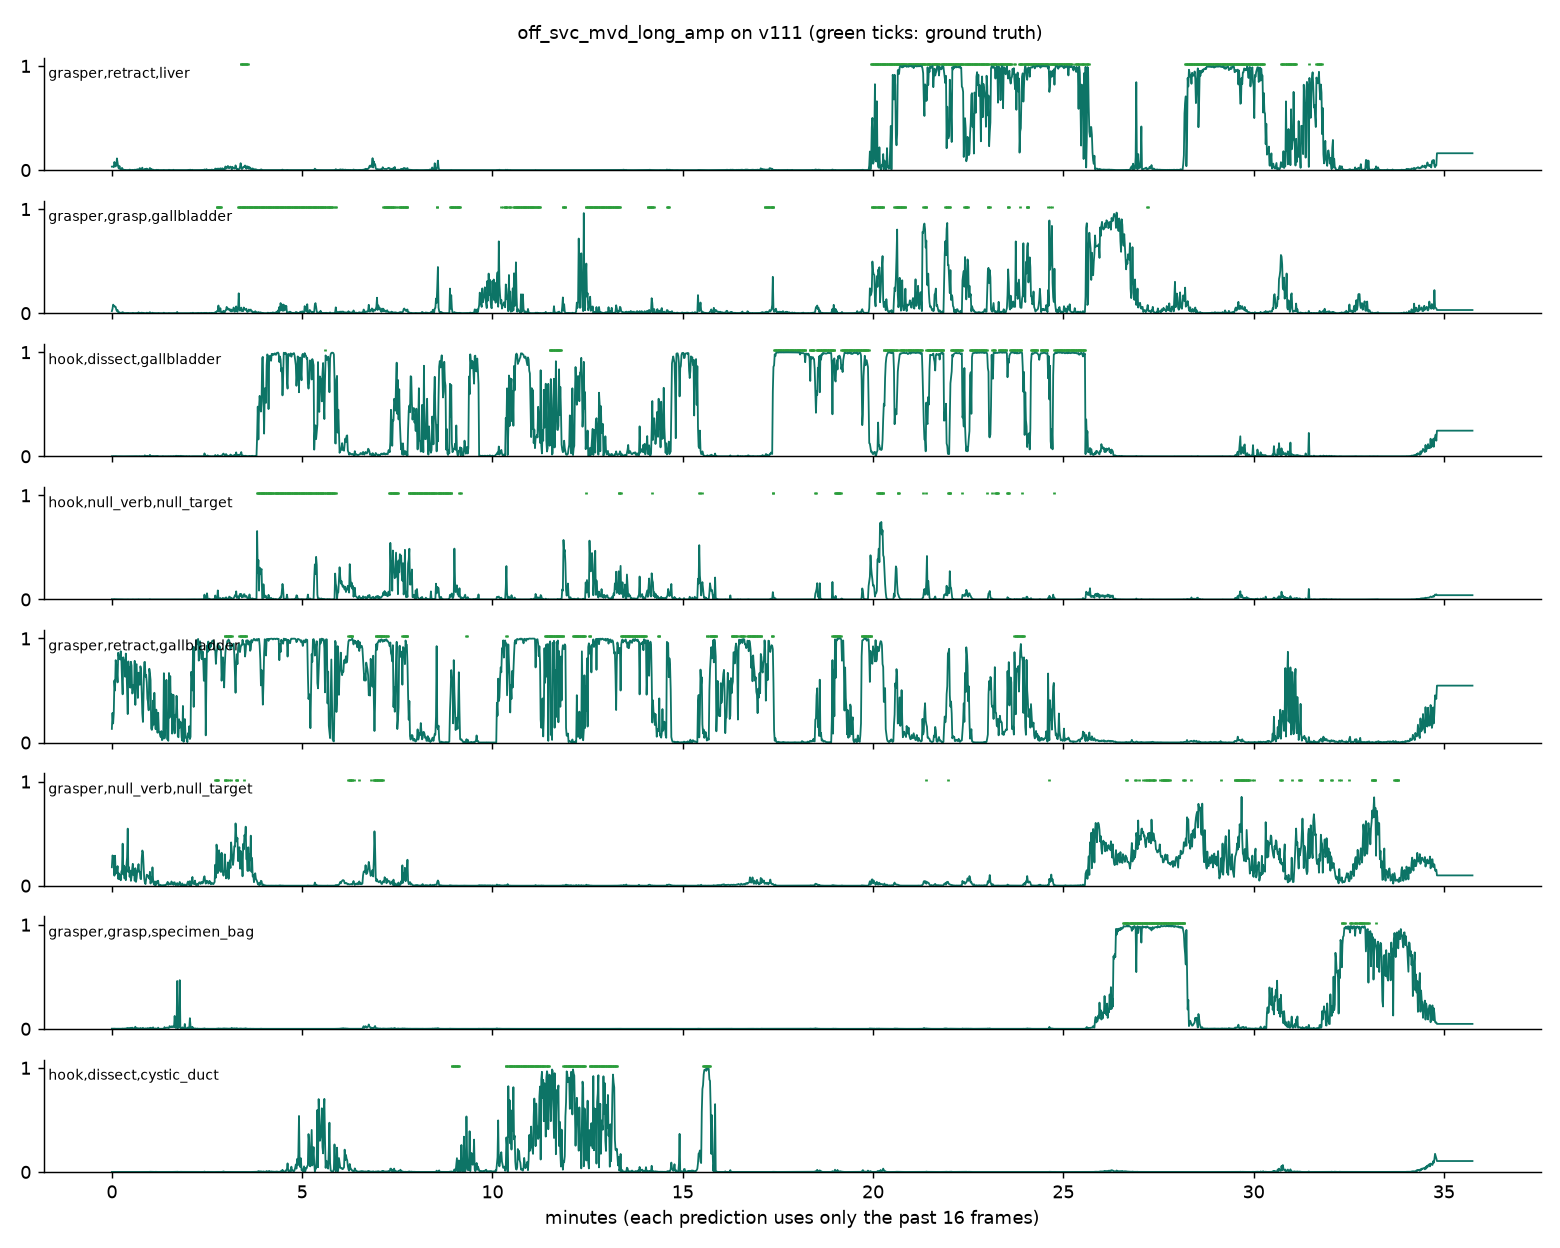

The table this chart was drawn from, first rows:
second, time, top1, p1, top2, p2, top3, p3, best_i, p_i, best_v, p_v, best_t, p_t, ground_truth, gt_in_topk
0, 00:00, grasper,null_verb,null_target, 0.177, grasper,retract,gallbladder, 0.131, grasper,retract,liver, 0.033, grasper, 0.177, null_verb, 0.177, null_target, 0.177, (none), 
1, 00:01, grasper,null_verb,null_target, 0.291, grasper,retract,gallbladder, 0.285, grasper,grasp,gallbladder, 0.042, grasper, 0.291, null_verb, 0.291, null_target, 0.291, (none), 
2, 00:02, grasper,null_verb,null_target, 0.274, grasper,retract,gallbladder, 0.184, grasper,grasp,gallbladder, 0.082, grasper, 0.274, null_verb, 0.274, null_target, 0.274, (none), 
3, 00:03, grasper,null_verb,null_target, 0.286, grasper,retract,gallbladder, 0.284, grasper,grasp,gallbladder, 0.068, grasper, 0.286, null_verb, 0.286, null_target, 0.286, (none), 
4, 00:04, grasper,retract,gallbladder, 0.596, grasper,null_verb,null_target, 0.096, grasper,retract,liver, 0.078, grasper, 0.596, retract, 0.596, gallbladder, 0.596, (none), 
5, 00:05, grasper,retract,gallbladder, 0.5, grasper,null_verb,null_target, 0.288, grasper,grasp,gallbladder, 0.06, grasper, 0.5, retract, 0.5, gallbladder, 0.5, (none), 
6, 00:06, grasper,retract,gallbladder, 0.791, grasper,null_verb,null_target, 0.115, grasper,grasp,gallbladder, 0.06, grasper, 0.791, retract, 0.791, gallbladder, 0.791, (none), 
7, 00:07, grasper,retract,gallbladder, 0.74, grasper,null_verb,null_target, 0.146, grasper,retract,liver, 0.047, grasper, 0.74, retract, 0.74, gallbladder, 0.74, (none), 
8, 00:08, grasper,retract,gallbladder, 0.671, grasper,null_verb,null_target, 0.129, grasper,retract,liver, 0.112, grasper, 0.671, retract, 0.671, gallbladder, 0.671, (none), 
9, 00:09, grasper,retract,gallbladder, 0.578, grasper,null_verb,null_target, 0.188, grasper,retract,liver, 0.073, grasper, 0.578, retract, 0.578, gallbladder, 0.578, (none), 
10, 00:10, grasper,retract,gallbladder, 0.863, grasper,null_verb,null_target, 0.065, grasper,retract,liver, 0.029, grasper, 0.863, retract, 0.863, gallbladder, 0.863, (none), 
11, 00:11, grasper,retract,gallbladder, 0.826, grasper,null_verb,null_target, 0.118, grasper,retract,liver, 0.015, grasper, 0.826, retract, 0.826, gallbladder, 0.826, (none), 
12, 00:12, grasper,retract,gallbladder, 0.819, grasper,null_verb,null_target, 0.063, grasper,retract,liver, 0.039, grasper, 0.819, retract, 0.819, gallbladder, 0.819, (none), 
13, 00:13, grasper,retract,gallbladder, 0.798, grasper,null_verb,null_target, 0.102, grasper,retract,liver, 0.011, grasper, 0.798, retract, 0.798, gallbladder, 0.798, (none), 
14, 00:14, grasper,retract,gallbladder, 0.877, grasper,null_verb,null_target, 0.052, grasper,retract,liver, 0.004, grasper, 0.877, retract, 0.877, gallbladder, 0.877, (none), 
15, 00:15, grasper,retract,gallbladder, 0.791, grasper,null_verb,null_target, 0.135, grasper,retract,liver, 0.007, grasper, 0.791, retract, 0.791, gallbladder, 0.791, (none), 
16, 00:16, grasper,retract,gallbladder, 0.603, grasper,null_verb,null_target, 0.152, grasper,retract,liver, 0.021, grasper, 0.603, retract, 0.603, gallbladder, 0.603, (none), 
17, 00:17, grasper,retract,gallbladder, 0.464, grasper,null_verb,null_target, 0.404, grasper,grasp,gallbladder, 0.01, grasper, 0.464, retract, 0.464, gallbladder, 0.464, (none), 
18, 00:18, grasper,retract,gallbladder, 0.819, grasper,null_verb,null_target, 0.108, grasper,grasp,gallbladder, 0.005, grasper, 0.819, retract, 0.819, gallbladder, 0.819, (none), 
19, 00:19, grasper,retract,gallbladder, 0.734, grasper,null_verb,null_target, 0.193, grasper,grasp,specimen_bag, 0.002, grasper, 0.734, retract, 0.734, gallbladder, 0.734, (none), 
20, 00:20, grasper,retract,gallbladder, 0.787, grasper,null_verb,null_target, 0.069, grasper,retract,omentum, 0.005, grasper, 0.787, retract, 0.787, gallbladder, 0.787, (none), 
21, 00:21, grasper,retract,gallbladder, 0.633, grasper,null_verb,null_target, 0.176, grasper,grasp,specimen_bag, 0.003, grasper, 0.633, retract, 0.633, gallbladder, 0.633, (none), 
22, 00:22, grasper,retract,gallbladder, 0.855, grasper,null_verb,null_target, 0.053, grasper,grasp,specimen_bag, 0.002, grasper, 0.855, retract, 0.855, gallbladder, 0.855, (none), 
23, 00:23, grasper,retract,gallbladder, 0.705, grasper,null_verb,null_target, 0.2, grasper,grasp,specimen_bag, 0.003, grasper, 0.705, retract, 0.705, gallbladder, 0.705, (none), 
24, 00:24, grasper,retract,gallbladder, 0.51, grasper,null_verb,null_target, 0.273, grasper,grasp,specimen_bag, 0.008, grasper, 0.51, retract, 0.51, gallbladder, 0.51, (none), 
25, 00:25, grasper,null_verb,null_target, 0.548, grasper,retract,gallbladder, 0.274, grasper,grasp,specimen_bag, 0.008, grasper, 0.548, null_verb, 0.548, null_target, 0.548, (none), 
26, 00:26, grasper,retract,gallbladder, 0.779, grasper,null_verb,null_target, 0.131, grasper,grasp,gallbladder, 0.003, grasper, 0.779, retract, 0.779, gallbladder, 0.779, (none), 
27, 00:27, grasper,retract,gallbladder, 0.597, grasper,null_verb,null_target, 0.178, grasper,grasp,specimen_bag, 0.005, grasper, 0.597, retract, 0.597, gallbladder, 0.597, (none), 
28, 00:28, grasper,retract,gallbladder, 0.723, grasper,null_verb,null_target, 0.086, grasper,retract,omentum, 0.005, grasper, 0.723, retract, 0.723, gallbladder, 0.723, (none), 
29, 00:29, grasper,retract,gallbladder, 0.527, grasper,null_verb,null_target, 0.145, grasper,grasp,specimen_bag, 0.01, grasper, 0.527, retract, 0.527, gallbladder, 0.527, (none), 
30, 00:30, grasper,retract,gallbladder, 0.776, grasper,null_verb,null_target, 0.046, bipolar,coagulate,abdominal_wall_cavity, 0.005, grasper, 0.776, retract, 0.776, gallbladder, 0.776, (none), 
31, 00:31, grasper,retract,gallbladder, 0.739, grasper,null_verb,null_target, 0.09, bipolar,null_verb,null_target, 0.003, grasper, 0.739, retract, 0.739, gallbladder, 0.739, (none), 
32, 00:32, grasper,retract,gallbladder, 0.471, grasper,null_verb,null_target, 0.161, grasper,grasp,specimen_bag, 0.011, grasper, 0.471, retract, 0.471, gallbladder, 0.471, (none), 
33, 00:33, grasper,retract,gallbladder, 0.476, grasper,null_verb,null_target, 0.21, grasper,grasp,specimen_bag, 0.006, grasper, 0.476, retract, 0.476, gallbladder, 0.476, (none), 
34, 00:34, grasper,retract,gallbladder, 0.553, grasper,null_verb,null_target, 0.101, bipolar,null_verb,null_target, 0.002, grasper, 0.553, retract, 0.553, gallbladder, 0.553, (none), 
35, 00:35, grasper,retract,gallbladder, 0.513, grasper,null_verb,null_target, 0.144, bipolar,coagulate,abdominal_wall_cavity, 0.005, grasper, 0.513, retract, 0.513, gallbladder, 0.513, (none), 
36, 00:36, grasper,retract,gallbladder, 0.785, grasper,null_verb,null_target, 0.047, grasper,grasp,specimen_bag, 0.007, grasper, 0.785, retract, 0.785, gallbladder, 0.785, (none), 
37, 00:37, grasper,retract,gallbladder, 0.362, grasper,null_verb,null_target, 0.168, grasper,grasp,specimen_bag, 0.02, grasper, 0.362, retract, 0.362, gallbladder, 0.362, (none), 
38, 00:38, grasper,retract,gallbladder, 0.745, grasper,null_verb,null_target, 0.036, grasper,retract,omentum, 0.004, grasper, 0.745, retract, 0.745, gallbladder, 0.745, (none), 
39, 00:39, grasper,retract,gallbladder, 0.753, grasper,null_verb,null_target, 0.072, grasper,retract,omentum, 0.003, grasper, 0.753, retract, 0.753, gallbladder, 0.753, (none), 
40, 00:40, grasper,retract,gallbladder, 0.557, grasper,null_verb,null_target, 0.143, grasper,retract,liver, 0.008, grasper, 0.557, retract, 0.557, gallbladder, 0.557, (none), 
41, 00:41, grasper,retract,gallbladder, 0.429, grasper,null_verb,null_target, 0.158, grasper,grasp,specimen_bag, 0.006, grasper, 0.429, retract, 0.429, gallbladder, 0.429, (none), 
42, 00:42, grasper,retract,gallbladder, 0.671, grasper,null_verb,null_target, 0.207, grasper,retract,omentum, 0.011, grasper, 0.671, retract, 0.671, gallbladder, 0.671, (none), 
43, 00:43, grasper,retract,gallbladder, 0.605, grasper,null_verb,null_target, 0.131, grasper,retract,liver, 0.009, grasper, 0.605, retract, 0.605, gallbladder, 0.605, (none), 
44, 00:44, grasper,retract,gallbladder, 0.555, grasper,null_verb,null_target, 0.135, grasper,retract,omentum, 0.021, grasper, 0.555, retract, 0.555, gallbladder, 0.555, (none), 
45, 00:45, grasper,retract,gallbladder, 0.733, grasper,null_verb,null_target, 0.068, grasper,grasp,specimen_bag, 0.008, grasper, 0.733, retract, 0.733, gallbladder, 0.733, (none), 
46, 00:46, grasper,retract,gallbladder, 0.7, grasper,null_verb,null_target, 0.063, grasper,retract,omentum, 0.033, grasper, 0.7, retract, 0.7, gallbladder, 0.7, (none), 
47, 00:47, grasper,retract,gallbladder, 0.496, grasper,null_verb,null_target, 0.256, grasper,retract,gut, 0.017, grasper, 0.496, retract, 0.496, gallbladder, 0.496, (none), 
48, 00:48, grasper,null_verb,null_target, 0.338, grasper,retract,gallbladder, 0.279, grasper,retract,gut, 0.025, grasper, 0.338, null_verb, 0.338, null_target, 0.338, (none), 
49, 00:49, grasper,null_verb,null_target, 0.322, grasper,retract,gallbladder, 0.198, bipolar,null_verb,null_target, 0.01, grasper, 0.322, null_verb, 0.322, null_target, 0.322, (none), 
50, 00:50, grasper,retract,gallbladder, 0.495, grasper,null_verb,null_target, 0.192, grasper,retract,gut, 0.048, grasper, 0.495, retract, 0.495, gallbladder, 0.495, (none), 
51, 00:51, grasper,retract,gallbladder, 0.771, grasper,null_verb,null_target, 0.069, grasper,retract,omentum, 0.01, grasper, 0.771, retract, 0.771, gallbladder, 0.771, (none), 
52, 00:52, grasper,retract,gallbladder, 0.776, grasper,null_verb,null_target, 0.029, grasper,retract,gut, 0.024, grasper, 0.776, retract, 0.776, gallbladder, 0.776, (none), 
53, 00:53, grasper,retract,gallbladder, 0.633, bipolar,coagulate,abdominal_wall_cavity, 0.019, grasper,null_verb,null_target, 0.016, grasper, 0.633, retract, 0.633, gallbladder, 0.633, (none), 
54, 00:54, grasper,retract,gallbladder, 0.651, grasper,retract,omentum, 0.112, grasper,retract,gut, 0.066, grasper, 0.651, retract, 0.651, gallbladder, 0.651, (none), 
55, 00:55, grasper,retract,gallbladder, 0.579, grasper,null_verb,null_target, 0.106, grasper,retract,gut, 0.04, grasper, 0.579, retract, 0.579, gallbladder, 0.579, (none), 
56, 00:56, grasper,retract,gallbladder, 0.421, grasper,null_verb,null_target, 0.101, grasper,retract,gut, 0.029, grasper, 0.421, retract, 0.421, gallbladder, 0.421, (none), 
57, 00:57, grasper,retract,gallbladder, 0.389, grasper,null_verb,null_target, 0.085, bipolar,null_verb,null_target, 0.027, grasper, 0.389, retract, 0.389, gallbladder, 0.389, (none), 
58, 00:58, grasper,retract,gallbladder, 0.31, grasper,null_verb,null_target, 0.092, grasper,retract,gut, 0.017, grasper, 0.31, retract, 0.31, gallbladder, 0.31, (none), 
59, 00:59, grasper,retract,gallbladder, 0.709, grasper,null_verb,null_target, 0.067, grasper,retract,omentum, 0.04, grasper, 0.709, retract, 0.709, gallbladder, 0.709, (none), 
... 2,086 more rows
